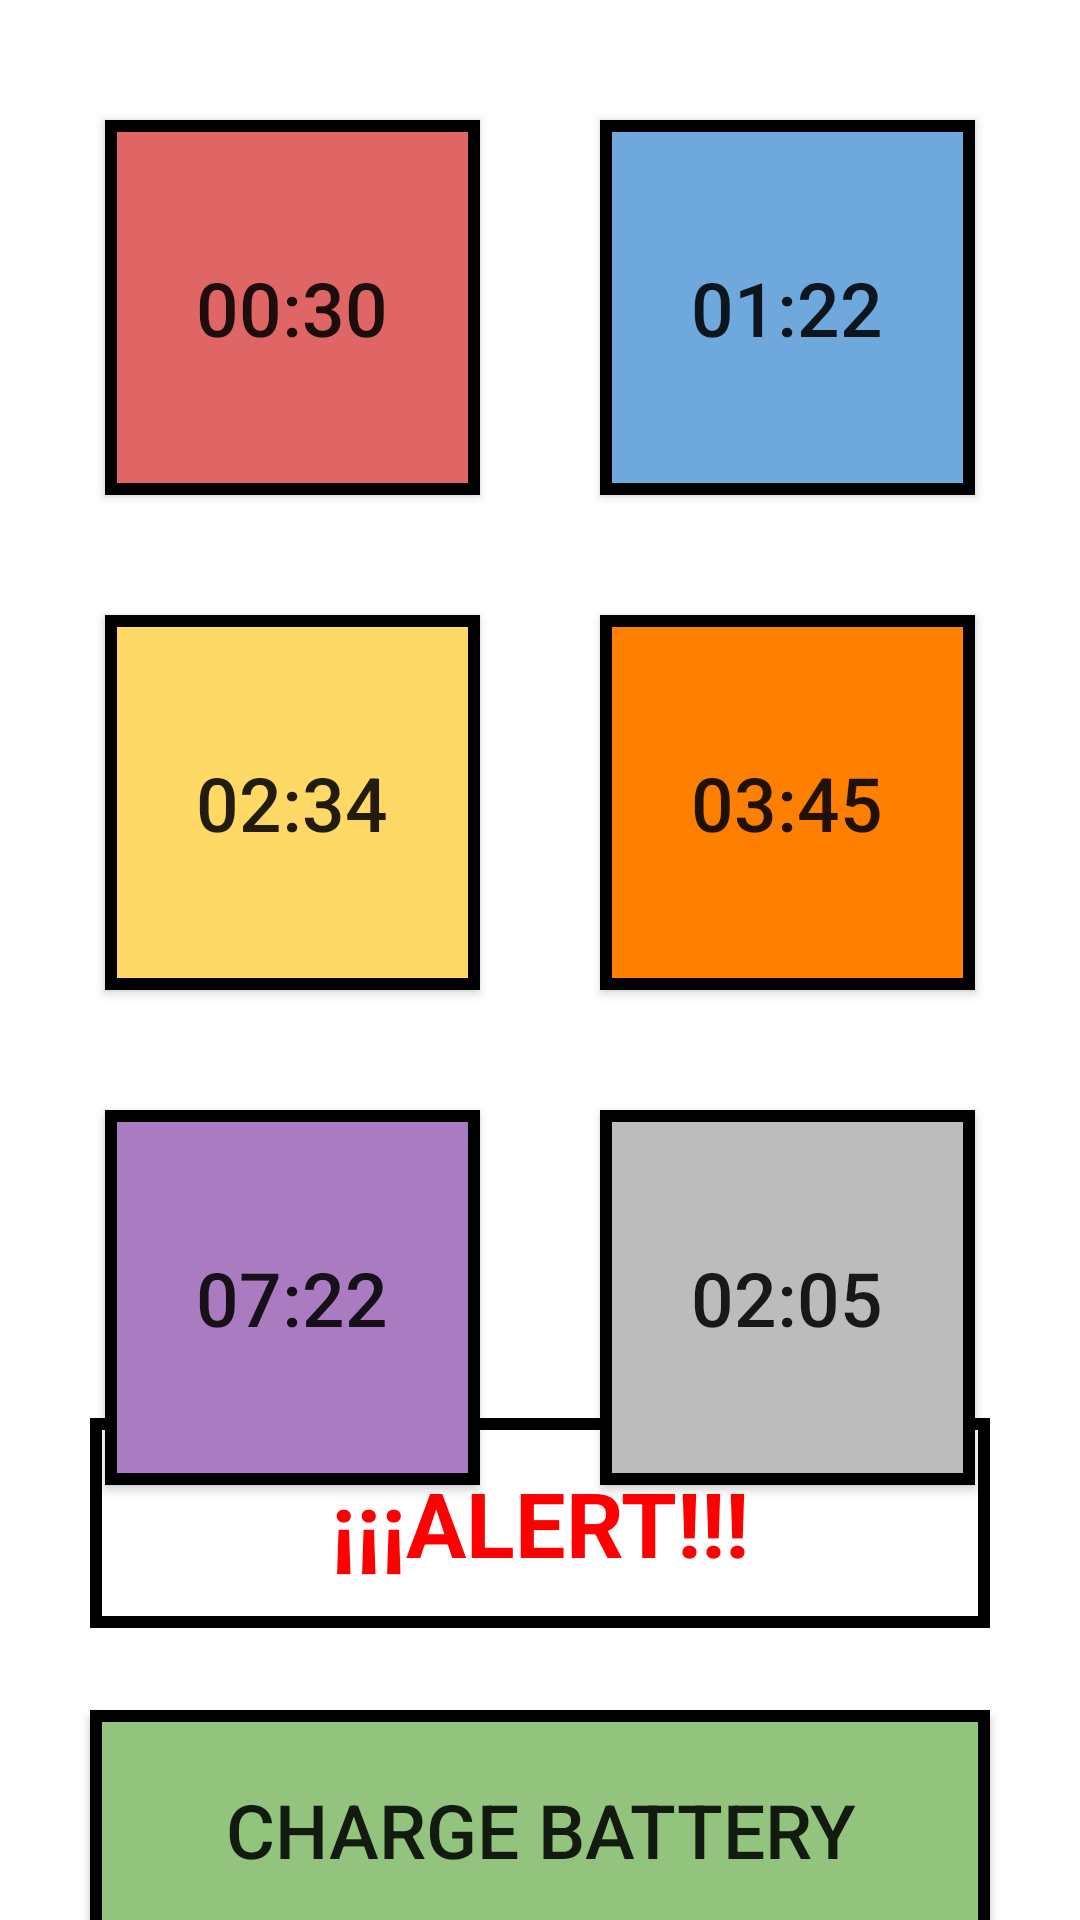

Reconstruct the res/layout file that produces this screen, plus the resources it refers to.
<!-- AndroidManifest.xml: application theme Theme.CryoApp -->
<!-- res/layout/activity_game.xml -->
<?xml version="1.0" encoding="utf-8"?>
<androidx.constraintlayout.widget.ConstraintLayout xmlns:android="http://schemas.android.com/apk/res/android"
    android:id="@+id/root"
    xmlns:app="http://schemas.android.com/apk/res-auto"
    xmlns:tools="http://schemas.android.com/tools"
    android:layout_width="match_parent"
    android:layout_height="match_parent"
    tools:context=".GameActivity">

    <androidx.constraintlayout.widget.Barrier
        android:id="@+id/barrierVertical"
        android:layout_width="0dp"
        android:layout_height="0dp"
        android:orientation="vertical"
        app:barrierDirection="right"
        app:layout_constraintBottom_toTopOf="parent"
        app:layout_constraintEnd_toEndOf="parent"
        app:layout_constraintStart_toStartOf="parent"
        app:layout_constraintTop_toTopOf="parent" />

    <androidx.appcompat.widget.AppCompatButton
        android:id="@+id/redButton"
        android:layout_width="125dp"
        android:layout_height="125dp"
        android:background="@drawable/button_red"
        android:text="00:30"
        android:textSize="25sp"
        android:layout_marginTop="40dp"
        android:layout_marginRight="20dp"
        app:layout_constraintEnd_toStartOf="@+id/barrierVertical"
        app:layout_constraintTop_toTopOf="parent" />

    <androidx.appcompat.widget.AppCompatButton
        android:id="@+id/blueButton"
        android:layout_width="125dp"
        android:layout_height="125dp"
        android:background="@drawable/button_blue"
        android:text="01:22"
        android:textSize="25sp"
        android:layout_marginTop="40dp"
        android:layout_marginLeft="20dp"
        app:layout_constraintStart_toEndOf="@+id/barrierVertical"
        app:layout_constraintTop_toTopOf="parent" />

    <androidx.appcompat.widget.AppCompatButton
        android:id="@+id/yellowButton"
        android:layout_width="125dp"
        android:layout_height="125dp"
        android:background="@drawable/button_yellow"
        android:text="02:34"
        android:textSize="25sp"
        android:layout_marginTop="40dp"
        android:layout_marginRight="20dp"
        app:layout_constraintTop_toBottomOf="@+id/redButton"
        app:layout_constraintEnd_toStartOf="@+id/barrierVertical"/>

    <androidx.appcompat.widget.AppCompatButton
        android:id="@+id/orangeButton"
        android:layout_width="125dp"
        android:layout_height="125dp"
        android:background="@drawable/button_orange"
        android:text="03:45"
        android:textSize="25sp"
        android:layout_marginTop="40dp"
        android:layout_marginLeft="20dp"
        app:layout_constraintTop_toBottomOf="@+id/blueButton"
        app:layout_constraintStart_toEndOf="@+id/barrierVertical"/>

    <androidx.appcompat.widget.AppCompatButton
        android:id="@+id/purpleButton"
        android:layout_width="125dp"
        android:layout_height="125dp"
        android:background="@drawable/button_purple"
        android:text="07:22"
        android:textSize="25sp"
        android:layout_marginTop="40dp"
        android:layout_marginRight="20dp"
        app:layout_constraintTop_toBottomOf="@+id/yellowButton"
        app:layout_constraintEnd_toStartOf="@+id/barrierVertical" />


    <androidx.appcompat.widget.AppCompatButton
        android:id="@+id/greyButton"
        android:layout_width="125dp"
        android:layout_height="125dp"
        android:background="@drawable/button_grey"
        android:text="02:05"
        android:textSize="25sp"
        android:layout_marginTop="40dp"
        android:layout_marginLeft="20dp"
        app:layout_constraintTop_toBottomOf="@+id/orangeButton"
        app:layout_constraintStart_toEndOf="@+id/barrierVertical"/>

    <TextView
        android:id="@+id/textAlert"
        android:layout_width="300dp"
        android:layout_height="70dp"
        android:background="@drawable/box_white"
        android:text="¡¡¡ALERT!!!"
        android:textColor="#FF0000"
        android:textSize="30dp"
        android:textAlignment="center"
        android:gravity="center_horizontal|center_vertical"
        android:textStyle="bold"
        android:layout_marginTop="375dp"
        app:layout_constraintBottom_toBottomOf="parent"
        app:layout_constraintEnd_toEndOf="parent"
        app:layout_constraintStart_toStartOf="parent"
        app:layout_constraintTop_toTopOf="parent" />

    <androidx.appcompat.widget.AppCompatButton
        android:id="@+id/addTimeButton"
        android:layout_width="300dp"
        android:layout_height="80dp"
        android:background="@drawable/button_green"
        android:text="Charge battery"
        android:textSize="25sp"
        android:layout_marginTop="580dp"
        app:layout_constraintBottom_toBottomOf="parent"
        app:layout_constraintEnd_toEndOf="parent"
        app:layout_constraintStart_toStartOf="parent"
        app:layout_constraintTop_toTopOf="parent" />

</androidx.constraintlayout.widget.ConstraintLayout>
<!-- resources referenced by this layout -->
<resources>
  <!-- drawable box_white (drawable) -->
  <?xml version="1.0" encoding="utf-8"?>
  <shape xmlns:android="http://schemas.android.com/apk/res/android"
      android:shape="rectangle" >
  
      <stroke
          android:width="4dp"
          android:color="#000000" />
  
      <solid
          android:color="@color/white" />
  
  </shape>
  <!-- drawable button_blue (drawable) -->
  <?xml version="1.0" encoding="utf-8"?>
  <shape xmlns:android="http://schemas.android.com/apk/res/android"
      android:shape="rectangle" >
  
      <stroke
          android:width="4dp"
          android:color="#000000" />
  
      <solid
          android:color="@color/blue" />
  
  </shape>
  <!-- drawable button_green (drawable) -->
  <?xml version="1.0" encoding="utf-8"?>
  <shape xmlns:android="http://schemas.android.com/apk/res/android"
      android:shape="rectangle" >
  
      <stroke
          android:width="4dp"
          android:color="#000000" />
  
      <solid
          android:color="@color/green" />
  
  </shape>
  <!-- drawable button_grey (drawable) -->
  <?xml version="1.0" encoding="utf-8"?>
  <shape xmlns:android="http://schemas.android.com/apk/res/android"
      android:shape="rectangle" >
  
      <stroke
          android:width="4dp"
          android:color="#000000" />
  
      <solid
          android:color="@color/grey" />
  
  </shape>
  <!-- drawable button_orange (drawable) -->
  <?xml version="1.0" encoding="utf-8"?>
  <shape xmlns:android="http://schemas.android.com/apk/res/android"
      android:shape="rectangle" >
  
      <stroke
          android:width="4dp"
          android:color="#000000" />
  
      <solid
          android:color="@color/orange" />
  
  </shape>
  <!-- drawable button_purple (drawable) -->
  <?xml version="1.0" encoding="utf-8"?>
  <shape xmlns:android="http://schemas.android.com/apk/res/android"
      android:shape="rectangle" >
  
      <stroke
          android:width="4dp"
          android:color="#000000" />
  
      <solid
          android:color="@color/purple" />
  
  </shape>
  <!-- drawable button_red (drawable) -->
  <?xml version="1.0" encoding="utf-8"?>
  <shape xmlns:android="http://schemas.android.com/apk/res/android"
      android:shape="rectangle" >
  
      <stroke
          android:width="4dp"
          android:color="#000000" />
  
      <solid
          android:color="@color/red" />
  
  </shape>
  <!-- drawable button_yellow (drawable) -->
  <?xml version="1.0" encoding="utf-8"?>
  <shape xmlns:android="http://schemas.android.com/apk/res/android"
      android:shape="rectangle" >
  
      <stroke
          android:width="4dp"
          android:color="#000000" />
  
      <solid
          android:color="@color/yellow" />
  
  </shape>
  <style name="Theme.CryoApp" parent="Theme.MaterialComponents.DayNight.DarkActionBar">
          
          <item name="colorPrimary">@color/purple_500</item>
          <item name="colorPrimaryVariant">@color/purple_700</item>
          <item name="colorOnPrimary">@color/white</item>
          
          <item name="colorSecondary">@color/teal_200</item>
          <item name="colorSecondaryVariant">@color/teal_700</item>
          <item name="colorOnSecondary">@color/black</item>
          
          <item name="android:statusBarColor">?attr/colorPrimaryVariant</item>
          
      </style>
  <color name="white">#FFFFFFFF</color>
  <color name="blue">#6fa8dc</color>
  <color name="green">#93c47d</color>
  <color name="grey">#bcbcbc</color>
  <color name="orange">#FF8000</color>
  <color name="purple">#ab7bc2</color>
  <color name="red">#e06666</color>
  <color name="yellow">#ffd966</color>
  <color name="purple_500">#FF6200EE</color>
  <color name="purple_700">#FF3700B3</color>
  <color name="teal_200">#FF03DAC5</color>
  <color name="teal_700">#FF018786</color>
  <color name="black">#FF000000</color>
</resources>
